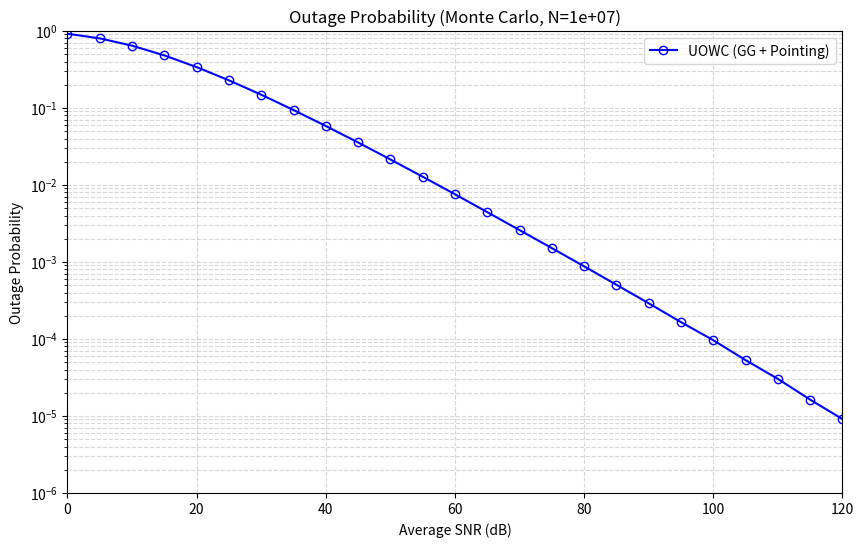

This chart was generated by the following Python code:
import numpy as np
import matplotlib.pyplot as plt
from scipy.special import gamma

# =============================================================================
# SEGMENT 1: CONFIGURATION & PARAMETERS
# =============================================================================
CONFIG = {
    'n_samples': int(1e7),      # Number of Monte Carlo samples (Increase for smoother tails)
    'snr_db_range': np.arange(0, 121, 5),
    'threshold_snr': 1.0,       # Outage threshold (usually 1.0 or 0dB)
    
    # UOWC Physical Parameters (Table IV, Set 1)
    'uowc': {
        'a': 0.6302,
        'd': 1.1780,
        'p': 0.8444,
        'rho2': 1.0,            # Pointing error parameter
        'A_eq': 1.0             # Aperture equivalent (normalized)
    },
    
    # Placeholder for future TOWC parameters
    'towc': {
        'alpha': 2.0,           # Example param
        'beta': 2.0
    }
}

# =============================================================================
# SEGMENT 2: CHANNEL MODEL DISTRIBUTIONS (Interchangeable)
# =============================================================================

def get_gg_turbulence(params, n_samples):
    """
    Generates Normalized Generalized Gamma (GG) samples.
    To replace this with another distribution (e.g., Gamma-Gamma), 
    create a similar function and point to it in Segment 4.
    """
    a = params['a']
    d = params['d']
    p = params['p']
    
    # 1. Generate raw GG samples using Gamma transformation
    # X ~ GG(a,d,p) <=> X = a * G^(1/p) where G ~ Gamma(d/p, 1)
    shape_k = d / p
    g_samples = np.random.gamma(shape=shape_k, scale=1.0, size=n_samples)
    h_raw = a * np.power(g_samples, 1/p)
    
    # 2. Theoretical Normalization (Crucial for correct SNR scaling)
    # Normalize so E[h^2] = 1
    moment_2 = (a**2) * gamma((d + 2) / p) / gamma(d / p)
    h_norm = h_raw / np.sqrt(moment_2)
    
    return h_norm

def get_pointing_error(rho2, A_eq, n_samples):
    """
    Generates Pointing Error loss samples.
    """
    # Inverse CDF method: x = A_eq * U^(1/rho^2)
    u = np.random.uniform(0, 1, n_samples)
    h_p = A_eq * np.power(u, 1/rho2)
    return h_p

# --- Future Extension: Example of how you would add Gamma-Gamma ---
def get_gamma_gamma_turbulence(params, n_samples):
    # alpha = params['alpha']
    # beta = params['beta']
    # ... logic ...
    # return h_norm
    pass

# =============================================================================
# SEGMENT 3: SIMULATION ENGINE (Monte Carlo)
# =============================================================================

def calculate_outage_probability(h_channel, snr_db_range, threshold=1.0):
    """
    Generic function to calculate outage for ANY channel array h_channel.
    """
    n_samples = len(h_channel)
    outage_probs = []
    
    # Pre-calculate channel power to speed up loop
    h_sq = h_channel**2
    
    for snr_db in snr_db_range:
        avg_snr_lin = 10**(snr_db / 10.0)
        
        # Outage Condition: Instantaneous SNR < Threshold
        # avg_snr * h^2 < threshold  =>  h^2 < threshold / avg_snr
        thresh_effective = threshold / avg_snr_lin
        
        # Vectorized counting
        count = np.sum(h_sq < thresh_effective)
        outage_probs.append(count / n_samples)
        
    return outage_probs

# =============================================================================
# SEGMENT 4: MAIN EXECUTION & TOWC INTEGRATION POINT
# =============================================================================

def main():
    print(f"Running Monte Carlo Simulation with {CONFIG['n_samples']:.0e} samples...")

    # --- Step A: Generate UOWC Link ---
    # 1. Get Turbulence (You can swap 'get_gg_turbulence' here)
    h_u_turb = get_gg_turbulence(CONFIG['uowc'], CONFIG['n_samples'])
    
    # 2. Get Pointing Errors
    h_u_point = get_pointing_error(CONFIG['uowc']['rho2'], CONFIG['uowc']['A_eq'], CONFIG['n_samples'])
    
    # 3. Combine UOWC Channel
    h_uowc = h_u_turb * h_u_point
    
    # --- Step B: Generate TOWC Link (Placeholder) ---
    # To add TOWC, uncomment and implement below:
    # h_t_turb = get_gamma_gamma_turbulence(CONFIG['towc'], CONFIG['n_samples'])
    # h_t_point = get_pointing_error(...)
    # h_towc = h_t_turb * h_t_point
    
    # --- Step C: End-to-End Channel ---
    # If using Relay (Decode-and-Forward), you analyze links separately.
    # If using Amplify-and-Forward (AF), you multiply them:
    # h_total = h_uowc * h_towc 
    
    # For now, we simulate UOWC only (Fig 2a)
    h_final = h_uowc 

    # --- Step D: Calculate Performance ---
    outage = calculate_outage_probability(h_final, CONFIG['snr_db_range'], CONFIG['threshold_snr'])

    # --- Step E: Plotting ---
    plt.figure(figsize=(10, 6))
    plt.semilogy(CONFIG['snr_db_range'], outage, 'bo-', label='UOWC (GG + Pointing)', markeredgecolor='b', markerfacecolor='none')
    
    plt.title(f"Outage Probability (Monte Carlo, N={CONFIG['n_samples']:.0e})")
    plt.xlabel("Average SNR (dB)")
    plt.ylabel("Outage Probability")
    plt.grid(True, which="both", linestyle='--', alpha=0.5)
    plt.legend()
    plt.ylim(1e-6, 1)
    plt.xlim(0, 120)
    plt.show()

if __name__ == "__main__":
    main()
